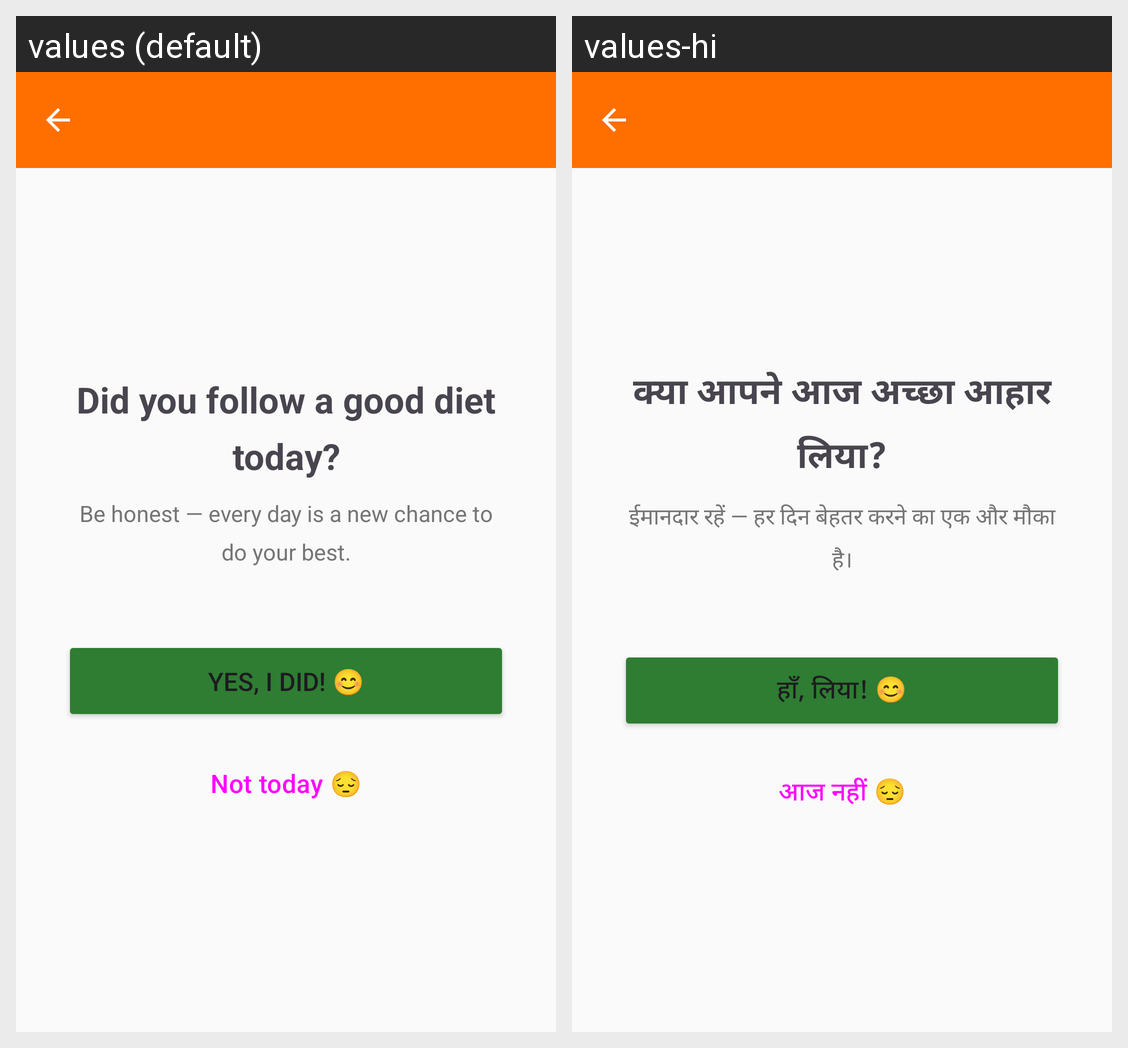

Translations of the strings shown on this Android screen, per locale in the grid:
Android screen res/layout/activity_checkin.xml rendered under 2 locales, left to right: values (default), values-hi. Device: Nexus 5 (rendered at 1080×1920; each locale shown at half size, 540×960, under a caption strip naming it); theme Theme.SugarSaathi.
Strings drawn on this screen, with the default value and each locale's value (text and hints the layout hard-codes, and strings that could not be matched under every locale, appear in the picture but are not listed):

checkin_question
  values: Did you follow a good diet today?
  values-hi: क्या आपने आज अच्छा आहार लिया?

checkin_subtitle
  values: Be honest — every day is a new chance to do your best.
  values-hi: ईमानदार रहें — हर दिन बेहतर करने का एक और मौका है।

checkin_btn_yes
  values: Yes, I did! 😊
  values-hi: हाँ, लिया! 😊

checkin_btn_no
  values: Not today 😔
  values-hi: आज नहीं 😔
